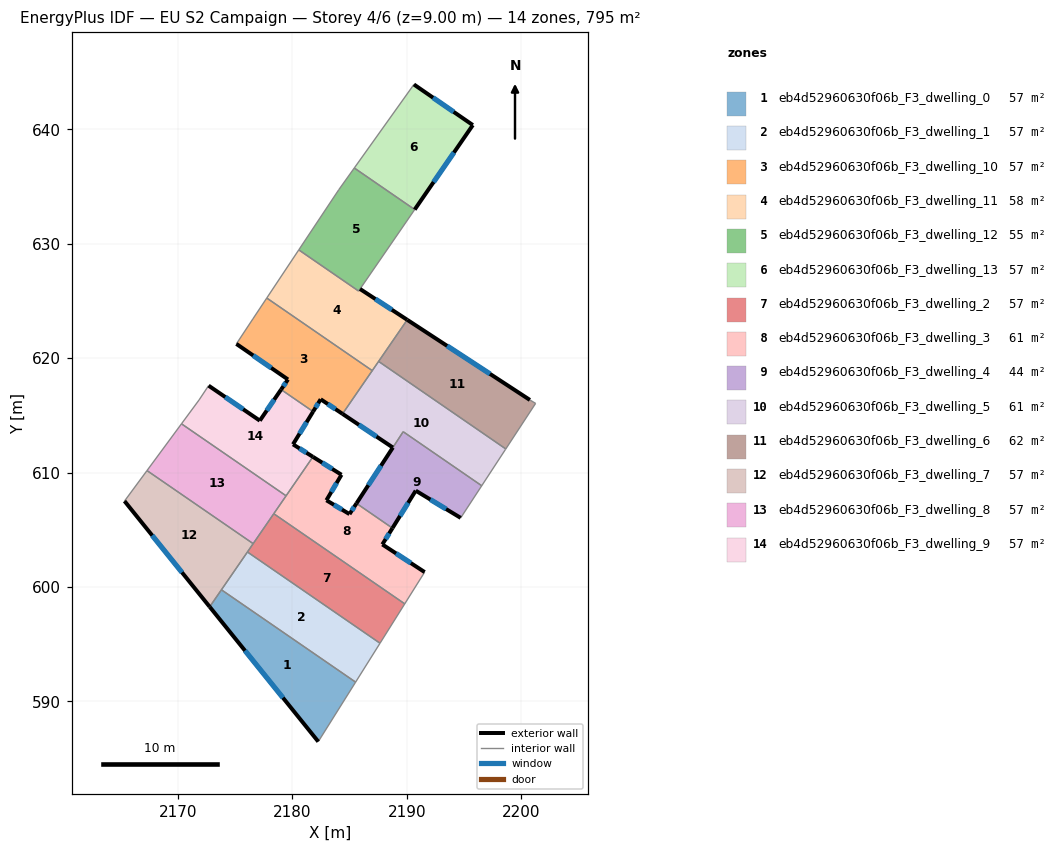
=== STOREY PLAN SPEC (per zone: floor XY polygon, exterior-wall plan segments, windows/doors) ===
zone 1: eb4d52960630f06b_F3_dwelling_0  (56.8 m²)
  floor: (2185.53, 591.68) (2182.26, 586.48) (2172.77, 598.26) (2173.80, 599.75)
  exterior wall: (2172.77, 598.26) – (2182.26, 586.48)  [15.1 m]
    window: (2175.86, 594.43) – (2179.17, 590.31)  [5.5 m²]
  interior walls: 3
zone 2: eb4d52960630f06b_F3_dwelling_1  (56.8 m²)
  floor: (2187.66, 595.08) (2185.53, 591.68) (2173.80, 599.75) (2176.07, 603.05)
  interior walls: 4
zone 3: eb4d52960630f06b_F3_dwelling_10  (56.8 m²)
  floor: (2186.98, 618.91) (2184.38, 615.13) (2182.47, 616.41) (2181.81, 615.33) (2179.01, 617.25) (2179.61, 618.13) (2175.10, 621.25) (2176.54, 623.42) (2177.76, 625.25)
  exterior wall: (2182.47, 616.41) – (2184.38, 615.13)  [2.3 m]
    window: (2183.09, 615.99) – (2183.76, 615.54)  [0.8 m²]
  exterior wall: (2181.81, 615.33) – (2182.47, 616.41)  [1.3 m]
    window: (2182.03, 615.68) – (2182.26, 616.05)  [0.5 m²]
  exterior wall: (2179.61, 618.13) – (2179.01, 617.25)  [1.1 m]
    window: (2179.42, 617.85) – (2179.21, 617.54)  [0.4 m²]
  exterior wall: (2175.10, 621.25) – (2179.61, 618.13)  [5.5 m]
    window: (2176.57, 620.23) – (2178.15, 619.15)  [2.0 m²]
  interior walls: 5
zone 4: eb4d52960630f06b_F3_dwelling_11  (58.2 m²)
  floor: (2185.91, 626.04) (2190.04, 623.35) (2186.98, 618.91) (2177.76, 625.25) (2180.56, 629.46) (2185.79, 625.86)
  exterior wall: (2190.04, 623.35) – (2185.91, 626.04)  [4.9 m]
    window: (2188.70, 624.23) – (2187.25, 625.17)  [1.8 m²]
  interior walls: 8
zone 5: eb4d52960630f06b_F3_dwelling_12  (55.4 m²)
  floor: (2190.69, 632.99) (2185.91, 626.04) (2185.79, 625.86) (2180.56, 629.46) (2184.06, 634.73) (2185.41, 636.62)
  interior walls: 6
zone 6: eb4d52960630f06b_F3_dwelling_13  (56.8 m²)
  floor: (2195.77, 640.37) (2190.69, 632.99) (2185.41, 636.62) (2190.62, 643.92)
  exterior wall: (2195.77, 640.37) – (2190.62, 643.92)  [6.3 m]
    window: (2194.10, 641.53) – (2192.30, 642.77)  [2.3 m²]
  exterior wall: (2190.69, 632.99) – (2195.77, 640.37)  [9.0 m]
    window: (2192.34, 635.39) – (2194.12, 637.97)  [3.3 m²]
  interior walls: 2
zone 7: eb4d52960630f06b_F3_dwelling_2  (56.8 m²)
  floor: (2189.82, 598.52) (2187.66, 595.08) (2176.07, 603.05) (2178.37, 606.40)
  interior walls: 5
zone 8: eb4d52960630f06b_F3_dwelling_3  (60.6 m²)
  floor: (2188.75, 605.14) (2187.86, 603.71) (2191.56, 601.29) (2189.82, 598.52) (2178.37, 606.40) (2181.79, 611.37) (2184.29, 609.80) (2182.97, 607.58) (2184.99, 606.37) (2185.60, 607.30)
  exterior wall: (2184.99, 606.37) – (2182.97, 607.58)  [2.4 m]
    window: (2184.33, 606.76) – (2183.63, 607.18)  [0.9 m²]
  exterior wall: (2185.60, 607.30) – (2184.99, 606.37)  [1.1 m]
    window: (2185.40, 607.00) – (2185.19, 606.67)  [0.4 m²]
  exterior wall: (2187.86, 603.71) – (2188.75, 605.14)  [1.7 m]
    window: (2188.15, 604.18) – (2188.46, 604.68)  [0.6 m²]
  exterior wall: (2191.56, 601.29) – (2187.86, 603.71)  [4.4 m]
    window: (2190.36, 602.08) – (2189.06, 602.93)  [1.6 m²]
  exterior wall: (2184.29, 609.80) – (2181.79, 611.37)  [2.9 m]
    window: (2183.48, 610.31) – (2182.61, 610.86)  [1.1 m²]
  exterior wall: (2182.97, 607.58) – (2184.29, 609.80)  [2.6 m]
    window: (2183.40, 608.30) – (2183.86, 609.08)  [1.0 m²]
  interior walls: 5
zone 9: eb4d52960630f06b_F3_dwelling_4  (44.1 m²)
  floor: (2196.55, 608.84) (2194.71, 606.04) (2190.78, 608.42) (2188.75, 605.14) (2185.60, 607.30) (2189.69, 613.57)
  exterior wall: (2190.78, 608.42) – (2194.71, 606.04)  [4.6 m]
    window: (2192.06, 607.64) – (2193.43, 606.81)  [1.7 m²]
  exterior wall: (2188.75, 605.14) – (2190.78, 608.42)  [3.9 m]
    window: (2189.41, 606.20) – (2190.12, 607.35)  [1.4 m²]
  exterior wall: (2188.78, 612.18) – (2185.60, 607.30)  [5.8 m]
    window: (2187.75, 610.60) – (2186.64, 608.89)  [2.1 m²]
  interior walls: 4
zone 10: eb4d52960630f06b_F3_dwelling_5  (61.0 m²)
  floor: (2198.66, 612.06) (2198.63, 612.02) (2196.55, 608.84) (2189.68, 613.57) (2188.78, 612.18) (2184.38, 615.13) (2187.51, 619.67) (2187.54, 619.71)
  exterior wall: (2184.38, 615.13) – (2188.78, 612.18)  [5.3 m]
    window: (2185.81, 614.17) – (2187.35, 613.14)  [1.9 m²]
  interior walls: 8
zone 11: eb4d52960630f06b_F3_dwelling_6  (61.5 m²)
  floor: (2200.76, 616.34) (2201.26, 616.04) (2198.66, 612.06) (2187.54, 619.71) (2187.73, 620.00) (2190.04, 623.35)
  exterior wall: (2200.76, 616.34) – (2190.04, 623.35)  [12.8 m]
    window: (2197.27, 618.62) – (2193.52, 621.07)  [4.7 m²]
  interior walls: 5
zone 12: eb4d52960630f06b_F3_dwelling_7  (56.8 m²)
  floor: (2176.57, 603.78) (2172.77, 598.26) (2165.32, 607.50) (2167.29, 610.17)
  exterior wall: (2165.32, 607.50) – (2172.77, 598.26)  [11.9 m]
    window: (2167.74, 604.50) – (2170.35, 601.27)  [4.4 m²]
  interior walls: 5
zone 13: eb4d52960630f06b_F3_dwelling_8  (56.8 m²)
  floor: (2179.45, 607.96) (2176.57, 603.78) (2167.29, 610.17) (2170.30, 614.26)
  interior walls: 5
zone 14: eb4d52960630f06b_F3_dwelling_9  (56.8 m²)
  floor: (2181.81, 615.33) (2180.05, 612.46) (2181.79, 611.37) (2179.44, 607.97) (2170.30, 614.26) (2171.84, 616.34) (2172.67, 617.59) (2177.15, 614.54) (2179.01, 617.25)
  exterior wall: (2177.15, 614.54) – (2172.67, 617.59)  [5.4 m]
    window: (2175.70, 615.53) – (2174.13, 616.60)  [2.0 m²]
  exterior wall: (2179.01, 617.25) – (2177.15, 614.54)  [3.3 m]
    window: (2178.41, 616.37) – (2177.76, 615.42)  [1.2 m²]
  exterior wall: (2180.05, 612.46) – (2181.81, 615.33)  [3.4 m]
    window: (2180.62, 613.40) – (2181.24, 614.40)  [1.2 m²]
  exterior wall: (2181.79, 611.37) – (2180.05, 612.46)  [2.1 m]
    window: (2181.23, 611.73) – (2180.62, 612.11)  [0.8 m²]
  interior walls: 5

=== DERIVED (storey summary) ===
Building: EU S2 Campaign
Storey: 4 of 6  (floor level z = 9.00 m)
Storey gross floor area: 795.0 m²
Zones on this storey: 14
  - eb4d52960630f06b_F3_dwelling_0: floor 56.8 m²; exterior wall 15.1 m (45.4 m²); 1 window(s) 5.5 m²; WWR 12.2%
  - eb4d52960630f06b_F3_dwelling_1: floor 56.8 m²
  - eb4d52960630f06b_F3_dwelling_10: floor 56.8 m²; exterior wall 10.1 m (30.3 m²); 4 window(s) 3.7 m²; WWR 12.2%
  - eb4d52960630f06b_F3_dwelling_11: floor 58.2 m²; exterior wall 4.9 m (14.8 m²); 1 window(s) 1.8 m²; WWR 12.2%
  - eb4d52960630f06b_F3_dwelling_12: floor 55.4 m²
  - eb4d52960630f06b_F3_dwelling_13: floor 56.8 m²; exterior wall 15.2 m (45.7 m²); 2 window(s) 5.6 m²; WWR 12.2%
  - eb4d52960630f06b_F3_dwelling_2: floor 56.8 m²
  - eb4d52960630f06b_F3_dwelling_3: floor 60.6 m²; exterior wall 15.1 m (45.3 m²); 6 window(s) 5.5 m²; WWR 12.2%
  - eb4d52960630f06b_F3_dwelling_4: floor 44.1 m²; exterior wall 14.3 m (42.8 m²); 3 window(s) 5.2 m²; WWR 12.2%
  - eb4d52960630f06b_F3_dwelling_5: floor 61.0 m²; exterior wall 5.3 m (15.9 m²); 1 window(s) 1.9 m²; WWR 12.2%
  - eb4d52960630f06b_F3_dwelling_6: floor 61.5 m²; exterior wall 12.8 m (38.4 m²); 1 window(s) 4.7 m²; WWR 12.2%
  - eb4d52960630f06b_F3_dwelling_7: floor 56.8 m²; exterior wall 11.9 m (35.6 m²); 1 window(s) 4.4 m²; WWR 12.2%
  - eb4d52960630f06b_F3_dwelling_8: floor 56.8 m²
  - eb4d52960630f06b_F3_dwelling_9: floor 56.8 m²; exterior wall 14.1 m (42.4 m²); 4 window(s) 5.2 m²; WWR 12.2%
Zone adjacency (shared interzone walls):
  - eb4d52960630f06b_F3_dwelling_0 ↔ eb4d52960630f06b_F3_dwelling_1
  - eb4d52960630f06b_F3_dwelling_0 ↔ eb4d52960630f06b_F3_dwelling_7
  - eb4d52960630f06b_F3_dwelling_1 ↔ eb4d52960630f06b_F3_dwelling_2
  - eb4d52960630f06b_F3_dwelling_1 ↔ eb4d52960630f06b_F3_dwelling_7
  - eb4d52960630f06b_F3_dwelling_10 ↔ eb4d52960630f06b_F3_dwelling_11
  - eb4d52960630f06b_F3_dwelling_10 ↔ eb4d52960630f06b_F3_dwelling_5
  - eb4d52960630f06b_F3_dwelling_10 ↔ eb4d52960630f06b_F3_dwelling_9
  - eb4d52960630f06b_F3_dwelling_11 ↔ eb4d52960630f06b_F3_dwelling_12
  - eb4d52960630f06b_F3_dwelling_11 ↔ eb4d52960630f06b_F3_dwelling_5
  - eb4d52960630f06b_F3_dwelling_11 ↔ eb4d52960630f06b_F3_dwelling_6
  - eb4d52960630f06b_F3_dwelling_12 ↔ eb4d52960630f06b_F3_dwelling_13
  - eb4d52960630f06b_F3_dwelling_2 ↔ eb4d52960630f06b_F3_dwelling_3
  - eb4d52960630f06b_F3_dwelling_2 ↔ eb4d52960630f06b_F3_dwelling_7
  - eb4d52960630f06b_F3_dwelling_2 ↔ eb4d52960630f06b_F3_dwelling_8
  - eb4d52960630f06b_F3_dwelling_3 ↔ eb4d52960630f06b_F3_dwelling_4
  - eb4d52960630f06b_F3_dwelling_3 ↔ eb4d52960630f06b_F3_dwelling_8
  - eb4d52960630f06b_F3_dwelling_3 ↔ eb4d52960630f06b_F3_dwelling_9
  - eb4d52960630f06b_F3_dwelling_4 ↔ eb4d52960630f06b_F3_dwelling_5
  - eb4d52960630f06b_F3_dwelling_5 ↔ eb4d52960630f06b_F3_dwelling_6
  - eb4d52960630f06b_F3_dwelling_7 ↔ eb4d52960630f06b_F3_dwelling_8
  - eb4d52960630f06b_F3_dwelling_8 ↔ eb4d52960630f06b_F3_dwelling_9